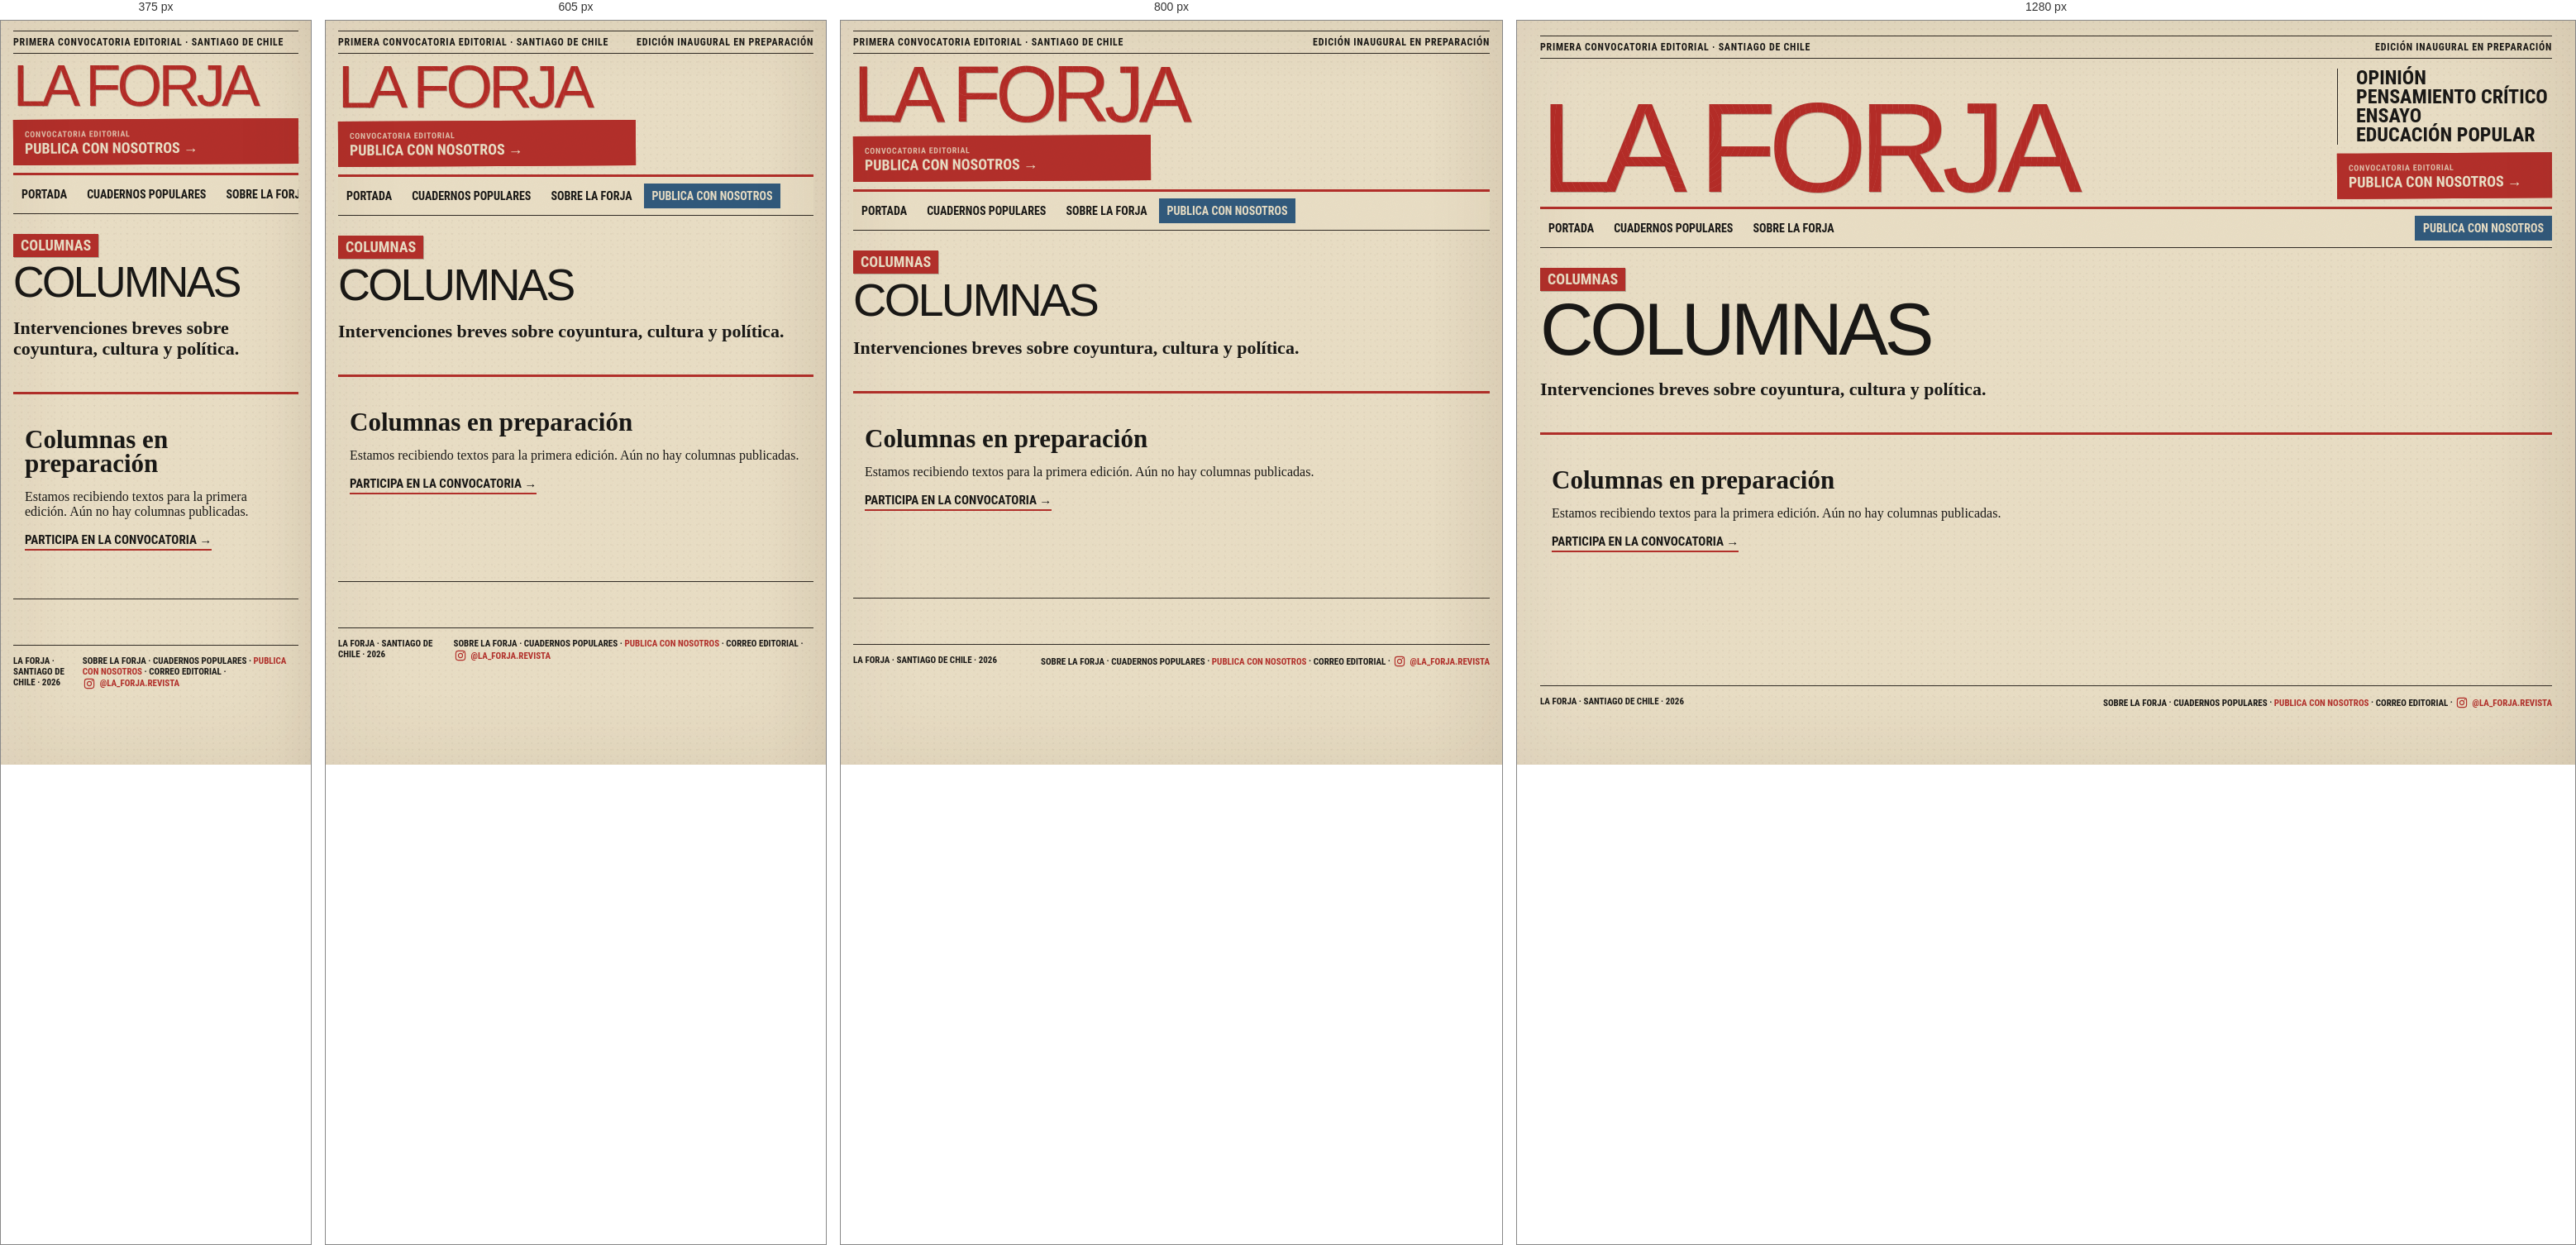
Rendered at 375 px, 605 px, 800 px and 1280 px, left to right.

<!-- file: index.html -->
<!DOCTYPE html><html lang="es"> <head><meta charset="utf-8"><meta name="viewport" content="width=device-width,initial-scale=1"><meta name="description" content="Revista digital independiente de opinión, pensamiento crítico, ensayo y educación popular."><meta name="theme-color" content="#e8ddc4"><meta name="la-forja-version" content="f8a6ed107c73"><meta name="robots" content="noindex,nofollow,noarchive"><link rel="canonical" href="https://mverapol-netizen.github.io/la-forja/columnas/"><meta property="og:site_name" content="La Forja"><meta property="og:locale" content="es_CL"><meta property="og:type" content="website"><meta property="og:title" content="Columnas — La Forja"><meta property="og:description" content="Revista digital independiente de opinión, pensamiento crítico, ensayo y educación popular."><meta property="og:url" content="https://mverapol-netizen.github.io/la-forja/columnas/"><meta property="og:image" content="https://mverapol-netizen.github.io/la-forja/social/default.svg"><meta name="twitter:card" content="summary_large_image"><meta name="twitter:title" content="Columnas — La Forja"><meta name="twitter:description" content="Revista digital independiente de opinión, pensamiento crítico, ensayo y educación popular."><meta name="twitter:image" content="https://mverapol-netizen.github.io/la-forja/social/default.svg"><title>Columnas — La Forja</title><link rel="stylesheet" href="/la-forja/_astro/index.eQYX7p9N.css"></head> <body class="page-enter"> <main class="shell"> <div class="topline"> <span>Primera convocatoria editorial · Santiago de Chile</span><span>Edición inaugural en preparación</span> </div> <header class="mast"> <a class="logo ink-title" href="/la-forja/">La Forja</a> <div class="mast-side"> <div class="mast-note">Opinión<br>Pensamiento crítico<br>Ensayo<br>Educación popular</div> <a class="mast-submit" href="/la-forja/colabora/"> <span>Convocatoria editorial</span> <strong>Publica con nosotros →</strong> </a> </div> </header> <nav class="nav"> <a href="/la-forja/">Portada</a><a href="/la-forja/educacion-popular/">Cuadernos populares</a><a href="/la-forja/sobre/">Sobre La Forja</a> <a class="nav-submit" href="/la-forja/colabora/">Publica con nosotros</a> </nav>  <header class="page-head"><span class="label">Columnas</span><h1>Columnas</h1><p>Intervenciones breves sobre coyuntura, cultura y política.</p></header> <section class="list"> <article class="card"><h2>Columnas en preparación</h2><p>Estamos recibiendo textos para la primera edición. Aún no hay columnas publicadas.</p><a class="text-link" href="/la-forja/colabora/">Participa en la convocatoria →</a></article>  </section>  <footer> <span>La Forja · Santiago de Chile · 2026</span> <span><a href="/la-forja/sobre/">Sobre La Forja</a> · <a href="/la-forja/educacion-popular/">Cuadernos populares</a> · <a class="footer-submit" href="/la-forja/colabora/">Publica con nosotros</a> · <a href="mailto:revistalaforja@gmail.com" aria-label="Correo editorial de La Forja">Correo editorial</a> · <a class="footer-instagram" href="https://www.instagram.com/la_forja.revista/" target="_blank" rel="noopener noreferrer" aria-label="Instagram de La Forja, @la_forja.revista"><svg viewBox="0 0 24 24" aria-hidden="true" focusable="false"><rect x="3.6" y="3.6" width="16.8" height="16.8" rx="4.1"></rect><circle cx="12" cy="12" r="3.85"></circle><circle class="ig-dot" cx="17.15" cy="6.85" r="1.05"></circle></svg><span>@la_forja.revista</span></a></span> </footer> </main> <script>(function(){const releaseId = "f8a6ed107c73e181a0f1a0e95decea0108204be0";

    (() => {
      // GitHub Pages y el navegador pueden conservar HTML de ediciones anteriores.
      // Versionamos TODOS los enlaces internos visibles, incluyendo los del contenido.
      const revision=String(releaseId).slice(0,12);
      for(const link of document.querySelectorAll('a[href^="/la-forja/"]')){
        const original=link.getAttribute('href');
        if(!original)continue;
        const url=new URL(original,window.location.href);
        if(url.origin!==window.location.origin||!url.pathname.startsWith('/la-forja/'))continue;
        url.searchParams.set('lfv',revision);
        link.setAttribute('href',url.pathname+url.search+url.hash);
      }
      const reduce = window.matchMedia('(prefers-reduced-motion: reduce)').matches;
      if (reduce) return;
      document.addEventListener('click', (event) => {
        const a = event.target.closest('a');
        if (!a || event.metaKey || event.ctrlKey || event.shiftKey || event.altKey) return;
        if (a.target === '_blank' || a.hasAttribute('download')) return;
        const href = a.getAttribute('href');
        if (!href || href.startsWith('#') || href.startsWith('mailto:') || href.startsWith('tel:')) return;
        const url = new URL(a.href, window.location.href);
        if (url.origin !== window.location.origin) return;
        event.preventDefault();
        document.body.classList.add('page-leave');
        window.setTimeout(() => { window.location.href = url.href; }, 115);
      });
    })();
  })();</script> </body> </html>

/* @media block from index.eQYX7p9N.css */
@media(max-width:900px){.shell{padding:12px 15px}.mast{grid-template-columns:1fr}.mast-note{display:none}.nav{overflow:auto;white-space:nowrap}.nav .push{display:none}.hero,.article-body,.grid3{grid-template-columns:1fr}.card{border-right:0;border-bottom:1px solid var(--rule)}.books{grid-template-columns:1fr 1fr}.art{min-height:300px}.pull{position:static}}

/* @media block from index.eQYX7p9N.css */
@media(max-width:560px){.logo{font-size:70px}.topline span:last-child{display:none}.books{grid-template-columns:1fr}.hero h1,.page-head h1{font-size:52px}.article header h1{font-size:46px}.section-intro{display:block}.section-intro h2{font-size:48px}.row{grid-template-columns:74px 1fr}}

/* @media block from index.eQYX7p9N.css */
@media(max-width:900px){.debate-feature,.edu-card{grid-template-columns:1fr}.editorial-art{min-height:300px}.debate-feature .editorial-art{min-height:260px}.edu-cover{min-height:320px}}

/* @media block from index.eQYX7p9N.css */
@media(max-width:900px){.topic-cloud{grid-template-columns:1fr 1fr}.topic-block:nth-child(4n){border-right:1px solid var(--rule)}.topic-block:nth-child(2n){border-right:0}}

/* @media block from index.eQYX7p9N.css */
@media(max-width:560px){.topic-cloud{grid-template-columns:1fr}.topic-block{border-right:0!important}.search-result{grid-template-columns:1fr}.search-result>span{grid-row:auto}}

/* @media block from index.eQYX7p9N.css */
@media(max-width:900px){.issue-shelf{grid-template-columns:1fr 1fr}.issue-page{grid-template-columns:1fr}.issue-page .issue-cover-page{position:relative;top:auto;max-width:440px}.issue-cover-page{min-height:380px}}

/* @media block from index.eQYX7p9N.css */
@media(max-width:560px){.issue-shelf{grid-template-columns:1fr}.toc-row{grid-template-columns:82px 1fr}}

/* @media block from index.eQYX7p9N.css */
@media(max-width:900px){.submission-callout-head{grid-template-columns:1fr}.submission-callout h2{max-width:690px}.submission-callout-formats h3{font-size:24px}.submission-callout-formats strong{font-size:17px}}

/* @media block from index.eQYX7p9N.css */
@media(max-width:650px){.submission-callout{margin-inline:-15px;padding:18px 15px}.submission-callout-formats{grid-template-columns:1fr}.submission-callout-formats article{border-right:0;border-bottom:1px solid var(--ink);padding:12px 14px}.submission-callout-formats article:last-child{border-bottom:0}.submission-callout-formats h3{margin:7px 0}.submission-callout-formats p{margin-top:7px}.submission-callout-bottom{align-items:stretch;flex-direction:column;gap:12px}.submission-callout-bottom a{align-self:flex-start;white-space:normal}}

/* @media block from index.eQYX7p9N.css */
@media(max-width:900px){.mast-side{margin-top:12px}.mast-note{display:none}.mast-submit{max-width:360px}.nav .nav-submit{margin-left:0}.submission-callout{grid-template-columns:1fr;gap:12px}.submission-callout>a{justify-self:start}.submission-types{grid-template-columns:1fr 1fr}.submission-types article:nth-child(2){border-right:0}.submission-types article:nth-child(-n+2){border-bottom:1px solid var(--rule)}.submission-process,.essay-entry,.essay-entry-featured{grid-template-columns:1fr}.essay-entry .editorial-art{min-height:260px}}

/* @media block from index.eQYX7p9N.css */
@media(max-width:560px){.mast-submit{max-width:none}.nav{padding-right:0}.nav .nav-submit{display:inline-block}.submission-callout{margin-inline:-15px;padding:18px 15px}.submission-types{grid-template-columns:1fr}.submission-types article{border-right:0;border-bottom:1px solid var(--rule)}.submission-types article:nth-child(2){border-bottom:1px solid var(--rule)}.submission-hero h1{font-size:62px}}

/* @media block from index.eQYX7p9N.css */
@media(max-width:900px){.submission-form-wrap{grid-template-columns:1fr}.submission-form-copy{position:static}.publication-form{border-left:0;border-top:1px solid var(--rule);padding:24px 0 0}}

/* @media block from index.eQYX7p9N.css */
@media(max-width:560px){.form-grid{grid-template-columns:1fr}.submission-form-wrap{padding-top:24px}.publication-form input[type=text],.publication-form input[type=email],.publication-form input[type=url],.publication-form select,.publication-form textarea{font-size:16px}}

/* @media block from index.eQYX7p9N.css */
@media(max-width:900px){.submission-form-section{grid-template-columns:1fr}.submission-form-intro{position:static}.form-grid{grid-template-columns:1fr}}

/* @media block from index.eQYX7p9N.css */
@media(max-width:950px){.admin-login{grid-template-columns:1fr}.admin-stats{grid-template-columns:1fr 1fr}.admin-stats button{border-bottom:1px solid var(--rule)}.admin-workspace{grid-template-columns:1fr}.admin-list-panel{border-right:0;border-bottom:2px solid var(--rule);padding-right:0;max-height:420px;overflow:auto}.admin-detail{padding-left:0}.admin-meta{grid-template-columns:1fr}}

/* @media block from index.eQYX7p9N.css */
@media(max-width:560px){.admin-head{display:block}.admin-logout{margin-top:12px}.admin-stats{grid-template-columns:1fr}.admin-detail-head{display:block}.admin-detail-head>div:last-child{text-align:left;margin-top:10px}}

/* @media block from index.eQYX7p9N.css */
@media(max-width:950px){.admin-stats{grid-template-columns:1fr 1fr}.admin-export{grid-template-columns:1fr}.admin-export-actions{justify-content:flex-start}.admin-export-actions span{text-align:left}}

/* @media block from index.eQYX7p9N.css */
@media(max-width:560px){.admin-head-actions{margin-top:12px}.admin-stats{grid-template-columns:1fr}}

/* @media block from index.eQYX7p9N.css */
@media(max-width:700px){.admin-pub-grid{grid-template-columns:1fr}.admin-pub-grid label.wide{grid-column:auto}.admin-publication>header{display:block}.admin-publication>header>strong{display:inline-block;margin-top:9px}}

/* @media block from index.eQYX7p9N.css */
@media(max-width:900px){.admin-toolbar{flex-wrap:wrap}.admin-toolbar input{flex-basis:100%}.admin-response-grid{grid-template-columns:1fr}.admin-history article{grid-template-columns:1fr}}

/* @media block from index.eQYX7p9N.css */
@media(max-width:900px){.version-summary{grid-template-columns:1fr}.version-summary article{border-right:0;border-bottom:1px solid var(--rule)}.version-compare,.version-add-form{grid-template-columns:1fr}.version-add-form label.wide{grid-column:auto}}

/* @media block from index.eQYX7p9N.css */
@media(max-width:650px){.admin-word-file{grid-template-columns:1fr}.admin-word-file button{justify-self:start}}

/* @media block from index.eQYX7p9N.css */
@media(max-width:900px){.editorial-home-head{grid-template-columns:1fr}.editorial-home-head h2{font-size:clamp(38px,7vw,58px)}.editorial-home-head>p{font-size:20px}}

/* @media block from index.eQYX7p9N.css */
@media(max-width:560px){.editorial-home-head{gap:15px}.editorial-home-head h2{font-size:40px}.editorial-home{padding-top:19px}.editorial-home-details>summary{font-size:12px}}

/* @media block from index.eQYX7p9N.css */
@media(max-width:900px){.submission-types article{min-height:200px}}

/* @media block from index.eQYX7p9N.css */
@media(max-width:560px){.submission-types article{min-height:0}}